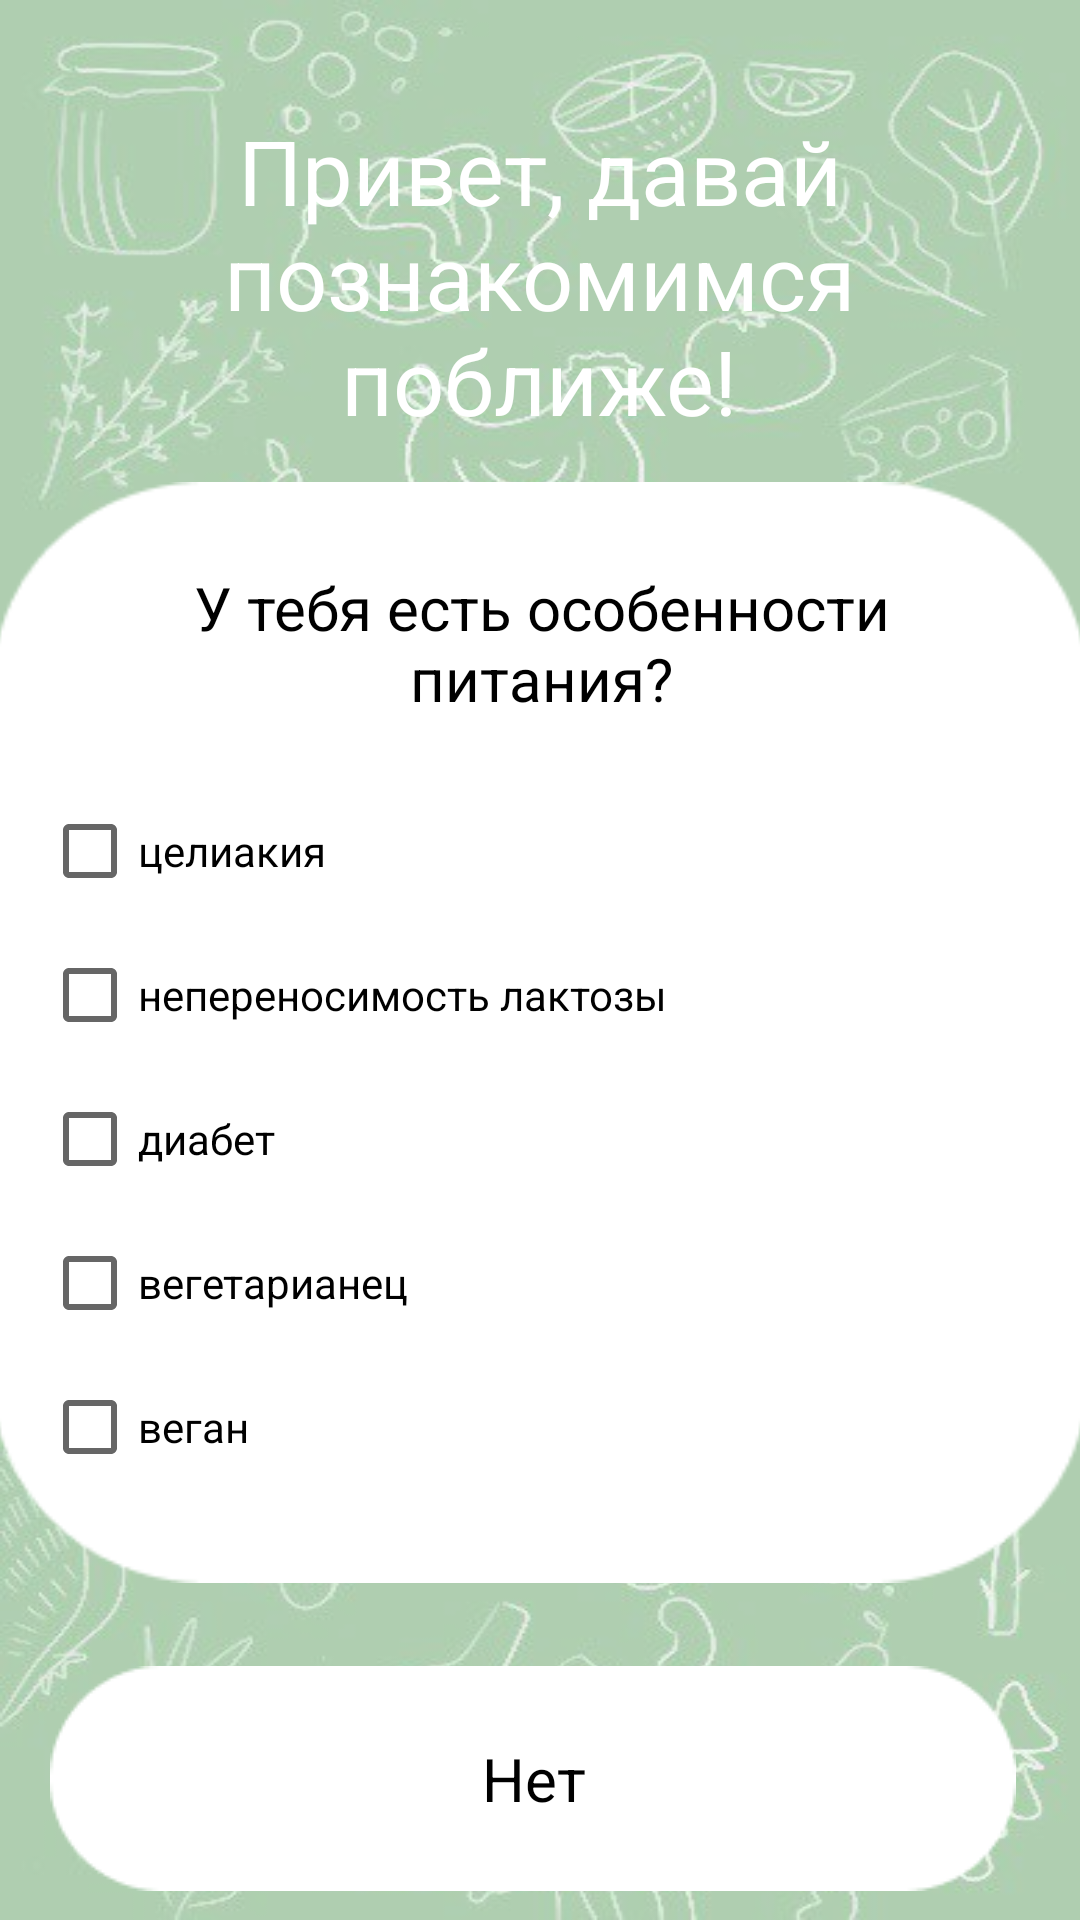

Produce the Android XML layout that renders to this screen, including the resource entries it uses.
<!-- AndroidManifest.xml: application theme Theme.Fridgeapp -->
<!-- res/layout/letsmeet.xml -->
<?xml version="1.0" encoding="utf-8"?>
<androidx.constraintlayout.widget.ConstraintLayout xmlns:android="http://schemas.android.com/apk/res/android"
    xmlns:app="http://schemas.android.com/apk/res-auto"
    xmlns:tools="http://schemas.android.com/tools"
    android:layout_width="match_parent"
    android:layout_height="match_parent"
    android:background="@drawable/darkback"
    >


    <ImageView
        android:id="@+id/rectangle_2"
        android:layout_width="322dp"
        android:layout_height="75dp"
        android:layout_alignParentLeft="true"
        android:layout_alignParentTop="true"

        android:background="@drawable/rectangle_2"
        app:layout_constraintBottom_toBottomOf="parent"
        app:layout_constraintEnd_toEndOf="parent"
        app:layout_constraintHorizontal_bias="0.438"
        app:layout_constraintStart_toStartOf="parent"
        app:layout_constraintTop_toBottomOf="@+id/constraintLayout"
        app:layout_constraintVertical_bias="0.714" />

    <TextView
        android:id="@+id/some_id"
        android:layout_width="254dp"
        android:layout_height="108dp"
        android:layout_alignParentLeft="true"

        android:layout_alignParentTop="true"
        android:gravity="center_horizontal|top"
        android:text="Привет, давай познакомимся поближе!"
        android:textAppearance="@style/some_id"
        android:textFontWeight="500"
        app:layout_constraintBottom_toBottomOf="parent"
        app:layout_constraintEnd_toEndOf="parent"
        app:layout_constraintHorizontal_bias="0.496"
        app:layout_constraintStart_toStartOf="parent"
        app:layout_constraintTop_toTopOf="parent"
        app:layout_constraintVertical_bias="0.069" />

    <androidx.constraintlayout.widget.ConstraintLayout
        android:id="@+id/constraintLayout"
        android:layout_width="365dp"
        android:layout_height="370dp"
        android:layout_marginTop="16dp"
        app:layout_constraintBottom_toBottomOf="parent"
        app:layout_constraintEnd_toEndOf="parent"
        app:layout_constraintStart_toStartOf="parent"
        app:layout_constraintTop_toBottomOf="@+id/some_id"
        app:layout_constraintVertical_bias="0.0">

        <View
            android:id="@+id/rectangle_1"
            android:layout_width="364dp"
            android:layout_height="367dp"
            android:layout_alignParentLeft="true"
            android:layout_alignParentTop="true"
            android:background="@drawable/rectangle_1"
            app:layout_constraintBottom_toBottomOf="parent"
            app:layout_constraintEnd_toEndOf="parent"
            app:layout_constraintHorizontal_bias="0.0"
            app:layout_constraintStart_toStartOf="parent"
            app:layout_constraintTop_toTopOf="parent"
            app:layout_constraintVertical_bias="0.007" />

        <LinearLayout
            android:id="@+id/linearLayout"
            android:layout_width="219dp"
            android:layout_height="271dp"
            android:layout_marginStart="16dp"
            android:orientation="vertical"
            app:layout_constraintBottom_toBottomOf="parent"
            app:layout_constraintStart_toStartOf="parent">


            <CheckBox
                android:id="@+id/celi"
                android:layout_width="match_parent"
                android:layout_height="wrap_content"
                android:text="целиакия" />

            <CheckBox
                android:id="@+id/lacto"
                android:layout_width="match_parent"
                android:layout_height="wrap_content"
                android:text="непереносимость лактозы" />

            <CheckBox
                android:id="@+id/diabet"
                android:layout_width="match_parent"
                android:layout_height="wrap_content"
                android:text="диабет" />

            <CheckBox
                android:id="@+id/vegetarian"
                android:layout_width="match_parent"
                android:layout_height="wrap_content"
                android:text="вегетарианец" />

            <CheckBox
                android:id="@+id/vegan"
                android:layout_width="match_parent"
                android:layout_height="wrap_content"
                android:minHeight="48dp"
                android:text="веган" />

        </LinearLayout>

        <TextView
            android:id="@+id/textView2"
            android:layout_width="283dp"
            android:layout_height="64dp"
            android:gravity="center"
            android:text="У тебя есть особенности питания?"
            android:textColor="#000000"
            android:textSize="20sp"
            app:layout_constraintBottom_toTopOf="@+id/linearLayout"
            app:layout_constraintEnd_toEndOf="parent"
            app:layout_constraintStart_toStartOf="parent"
            app:layout_constraintTop_toTopOf="@+id/rectangle_1"
            app:layout_constraintVertical_bias="0.615" />

    </androidx.constraintlayout.widget.ConstraintLayout>

    <TextView
        android:id="@+id/textView3"
        android:layout_width="212dp"
        android:layout_height="54dp"
        android:gravity="center"
        android:text="Нет"
        android:textColor="#000000"
        android:textSize="20sp"
        app:layout_constraintBottom_toBottomOf="@+id/rectangle_2"
        app:layout_constraintEnd_toEndOf="@+id/rectangle_2"
        app:layout_constraintStart_toStartOf="@+id/rectangle_2"
        app:layout_constraintTop_toTopOf="@+id/rectangle_2" />



</androidx.constraintlayout.widget.ConstraintLayout>
<!-- resources referenced by this layout -->
<resources>
  <!-- drawable darkback: png bitmap (drawable, 471423 bytes) -->
  <!-- drawable rectangle_1: png bitmap (drawable, 2740 bytes) -->
  <!-- drawable rectangle_2: png bitmap (drawable, 1252 bytes) -->
  <style name="some_id">
          <item name="fontFamily">@font/avenirnext</item>
          <item name="android:textSize">30sp</item>
  
          <item name="android:textColor">#FFFFFF        </item>
  
          <item name="android:shadowColor">
              #40000000
          </item>
      </style>
  <style name="Theme.Fridgeapp" parent="Theme.MaterialComponents.DayNight.NoActionBar">
          
          <item name="colorPrimary">@color/purple_500</item>
          <item name="colorPrimaryVariant">@color/trans</item>
          <item name="colorOnPrimary">@color/white</item>
          
          <item name="colorSecondary">@color/teal_200</item>
          <item name="colorSecondaryVariant">@color/teal_700</item>
          <item name="colorOnSecondary">@color/black</item>
          
          <item name="android:statusBarColor" tools:targetApi="l">?attr/colorPrimaryVariant</item>
          
      </style>
  <color name="purple_500">#FF6200EE</color>
  <color name="trans">#00000000</color>
  <color name="white">#FFFFFFFF</color>
  <color name="teal_200">#FF03DAC5</color>
  <color name="teal_700">#FF018786</color>
  <color name="black">#FF000000</color>
</resources>
